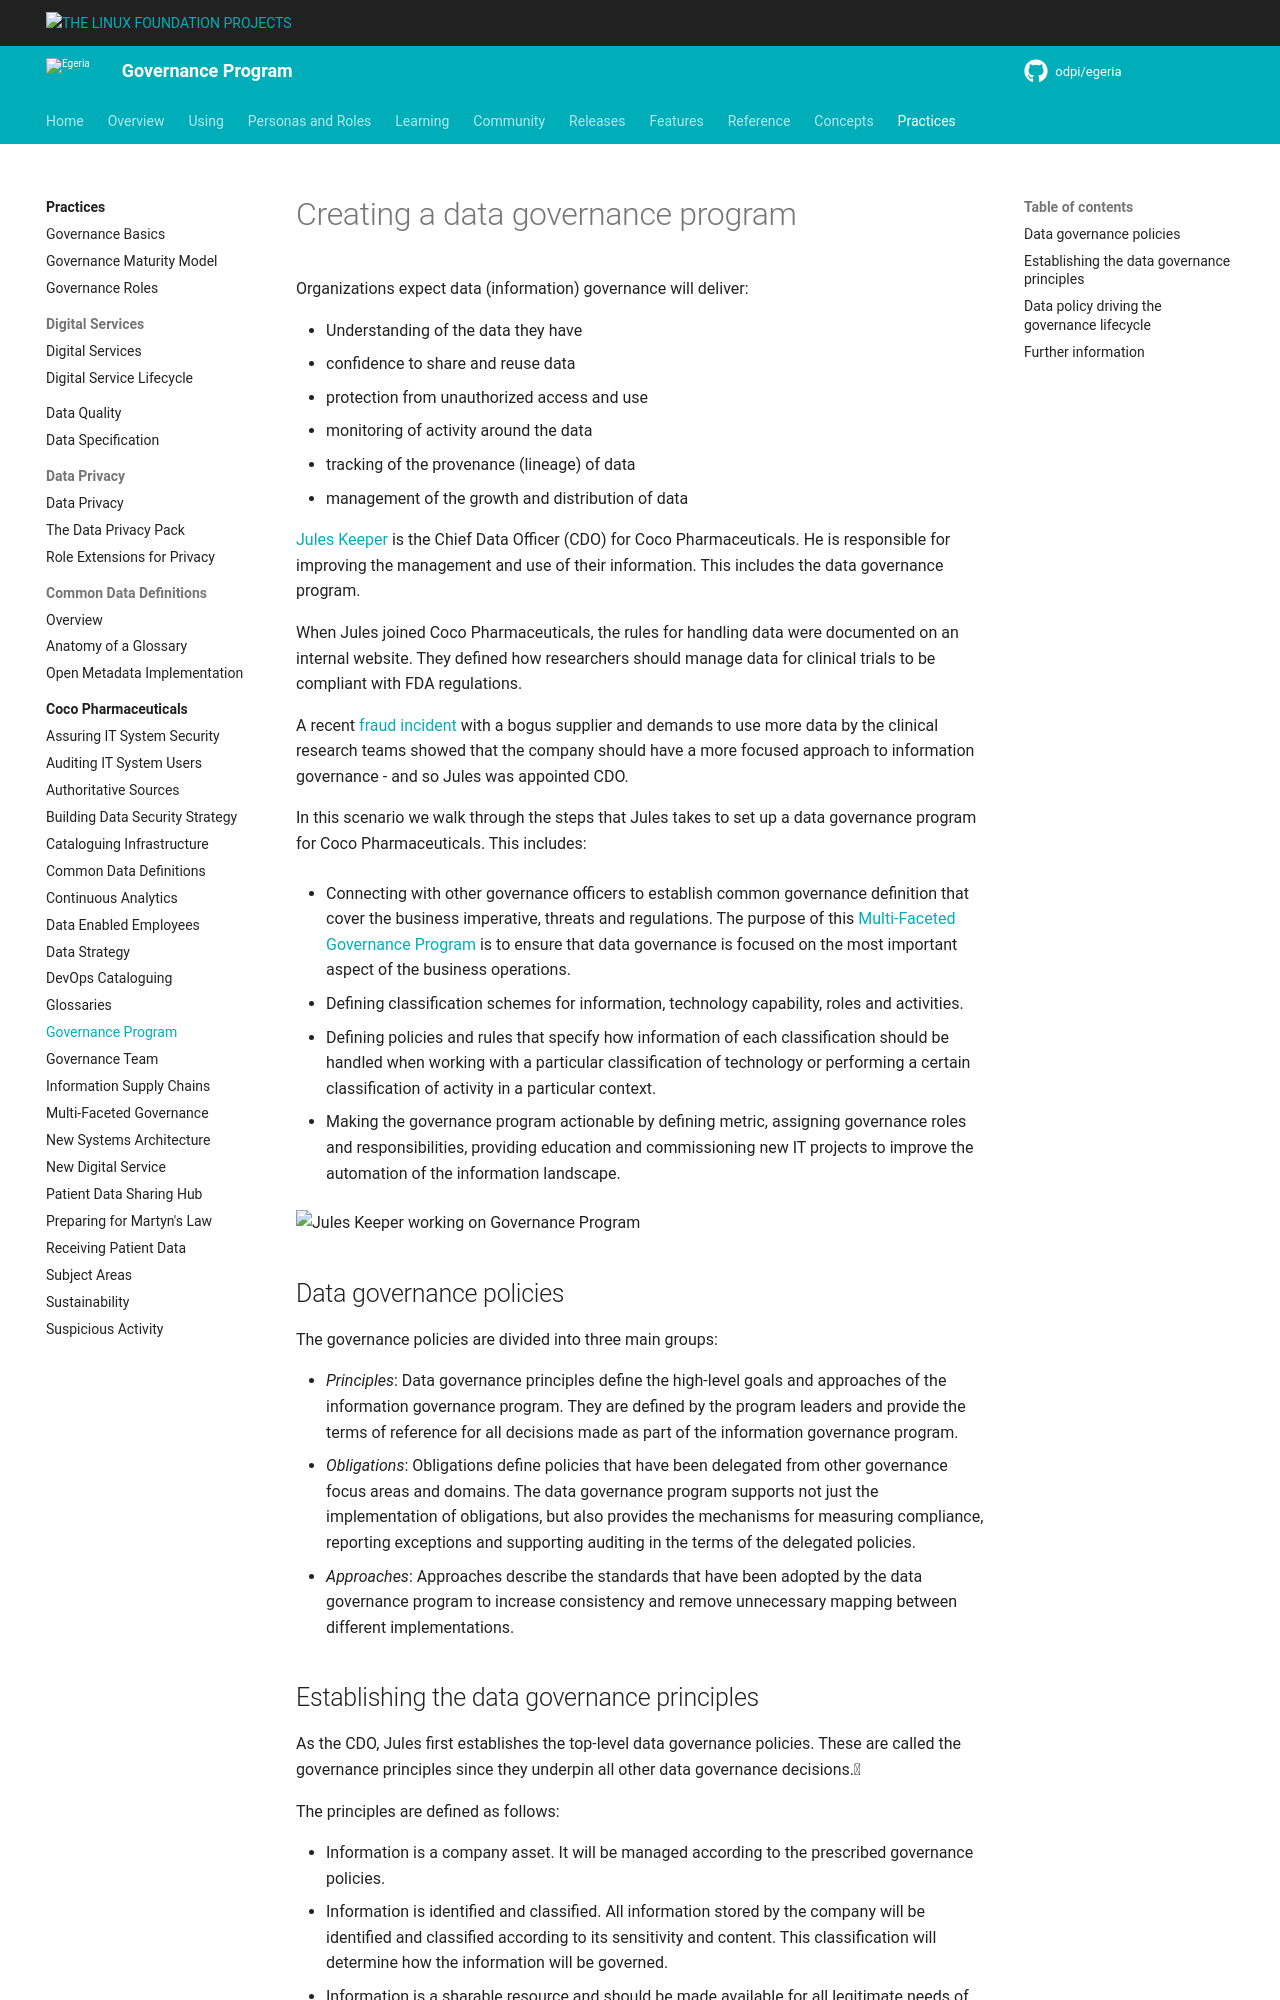

repository: odpi/egeria-docs · page: practices/coco-pharmaceuticals/scenarios/creating-data-governance-program/overview/index.html · generator: mkdocs

<!-- SPDX-License-Identifier: CC-BY-4.0 -->
<!-- Copyright Contributors to the ODPi Egeria project. -->

# Creating a data governance program

Organizations expect data (information) governance will deliver:

- Understanding of the data they have
- confidence to share and reuse data
- protection from unauthorized access and use
- monitoring of activity around the data
- tracking of the provenance (lineage) of data
- management of the growth and distribution of data

[Jules Keeper](/practices/coco-pharmaceuticals/personas/jules-keeper) is the Chief Data Officer (CDO) for Coco Pharmaceuticals. He is responsible for improving the management and use of their information. This includes the data governance program.

When Jules joined Coco Pharmaceuticals, the rules for handling data were documented on an internal website. They defined how researchers should manage data for clinical trials to be compliant with FDA regulations.

A recent [fraud incident](/practices/coco-pharmaceuticals/scenarios/investigating-suspicious-activity/overview) with a bogus supplier and demands to use more data by the clinical research teams showed that the company should have a more focused approach to information governance - and so Jules was appointed CDO.


In this scenario we walk through the steps that Jules takes to set up a data governance program for Coco Pharmaceuticals.  This includes:

* Connecting with other governance officers to establish common governance definition that cover the business imperative, threats and regulations.  The purpose of this [Multi-Faceted Governance Program](/practices/coco-pharmaceuticals/scenarios/defining-multi-faceted-governance/overview) is to ensure that data governance is focused on the most important aspect of the business operations.

* Defining classification schemes for information, technology capability, roles and activities.

* Defining policies and rules that specify how information of each classification should be handled when working with a particular classification of technology or performing a certain classification of activity in a particular context.

* Making the governance program actionable by defining metric, assigning governance roles and responsibilities, providing education and commissioning new IT projects to improve the automation of the information landscape.

![Jules Keeper working on Governance Program](jules-working-on-governance-program-proposal.png)


## Data governance policies

The governance policies are divided into three main groups:

* *Principles*: Data governance principles define the high-level goals and approaches of the information governance program.  They are defined by the program leaders and provide the terms of reference for all decisions made as part of the information governance program.
* *Obligations*: Obligations define policies that have been delegated from other governance focus areas and domains.   The data governance program supports not just the implementation of obligations, but also provides the mechanisms for measuring compliance, reporting exceptions and supporting auditing in the terms of the delegated policies.
* *Approaches*: Approaches describe the standards that have been adopted by the data governance program to increase consistency and remove unnecessary mapping between different implementations.
